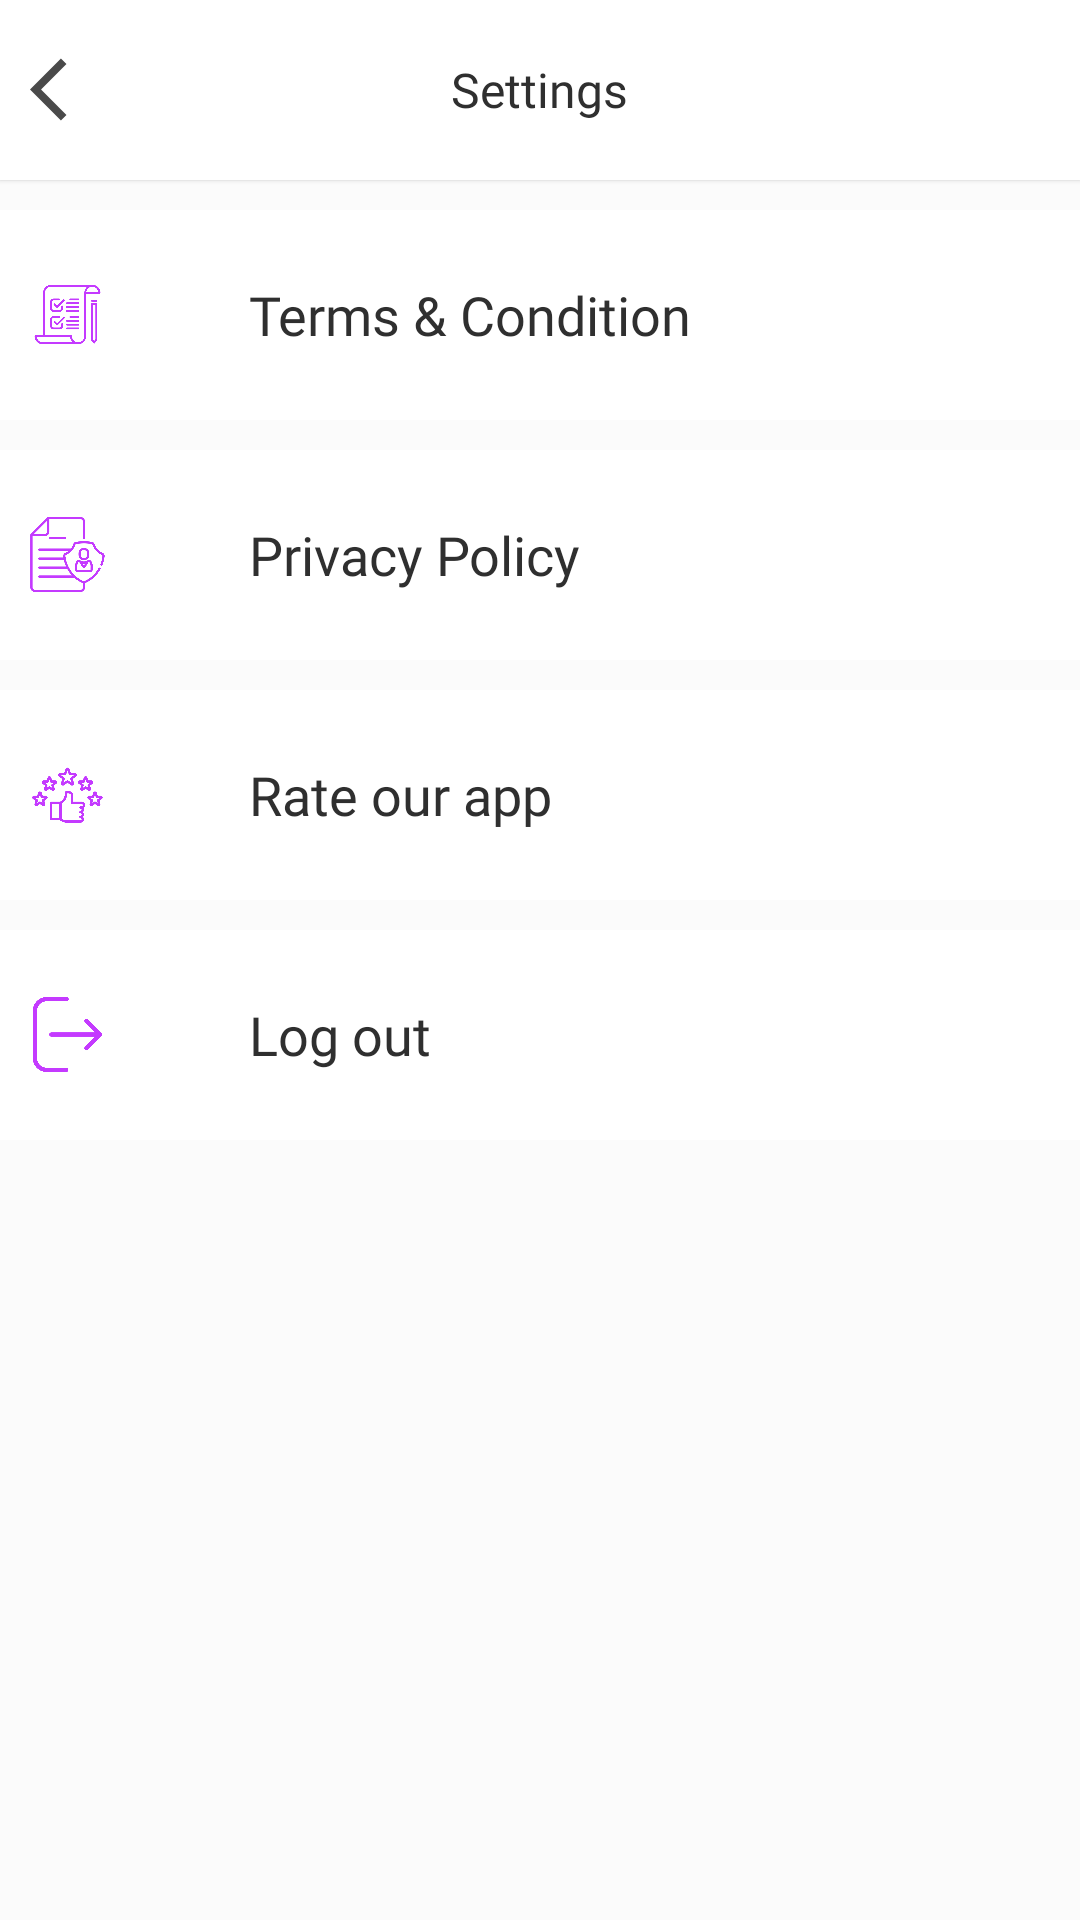

Write the Android layout XML for this screen, with the resource values it uses.
<!-- AndroidManifest.xml: application theme Theme.DevthreadEmployee -->
<!-- res/layout/fragment_settings.xml -->
<?xml version="1.0" encoding="utf-8"?>
<LinearLayout xmlns:android="http://schemas.android.com/apk/res/android"
    xmlns:tools="http://schemas.android.com/tools"
    android:layout_width="match_parent"
    android:layout_height="match_parent"
    tools:context=".Feature.Settings"
    android:orientation="vertical"
    android:background="#FBFBFB">
    <FrameLayout
        android:layout_width="match_parent"
        android:layout_height="60dp"
        android:padding="10dp"
        android:background="@color/white"
        android:elevation="1dp">
        <ImageView
            android:layout_width="25dp"
            android:layout_height="25dp"
            android:src="@drawable/ic_baseline_arrow_back_ios_24_black"
            android:layout_gravity="center|start"/>
        <TextView
            android:layout_width="wrap_content"
            android:layout_height="wrap_content"
            android:text="Settings"
            android:textSize="16sp"
            android:fontFamily="@font/open_sans_semibold"
            android:textColor="@color/colorOffBlack"
            android:layout_gravity="center"/>
    </FrameLayout>
    <LinearLayout
        android:layout_width="match_parent"
        android:layout_height="wrap_content"
        android:layout_marginTop="10dp"
        android:background="@color/white"
        android:padding="10dp">
        <TableLayout
            android:layout_width="0dp"
            android:layout_height="wrap_content"
            android:layout_weight="1">
            <TableRow
                android:layout_width="match_parent"
                android:layout_height="wrap_content">
                <LinearLayout
                    android:layout_width="0dp"
                    android:layout_height="50dp"
                    android:layout_weight="0.2"
                    android:layout_column="1"
                    android:layout_gravity="center">
                    <ImageView
                        android:layout_width="25dp"
                        android:layout_height="25dp"
                        android:layout_gravity="center"
                        android:src="@drawable/terms_i"/>
                </LinearLayout>
                <LinearLayout
                    android:id="@+id/terms"
                    android:layout_width="0dp"
                    android:layout_height="50dp"
                    android:layout_weight="0.7"
                    android:layout_column="2"
                    android:orientation="vertical"
                    android:padding="5dp"
                    android:gravity="center">
                    <TextView
                        android:layout_width="wrap_content"
                        android:layout_height="wrap_content"
                        android:text="Terms &amp; Condition"
                        android:textColor="@color/colorOffBlack"
                        android:textSize="18sp"
                        android:fontFamily="@font/open_sans"
                        android:layout_gravity="start"/>
                </LinearLayout>
                <LinearLayout
                    android:layout_width="0dp"
                    android:layout_height="50dp"
                    android:layout_weight="0.1"
                    android:layout_column="3"
                    android:layout_gravity="center">
                    <ImageView
                        android:layout_width="25dp"
                        android:layout_height="25dp"
                        android:src="@drawable/ic_baseline_keyboard_arrow_right_24"
                        android:layout_gravity="center"/>
                </LinearLayout>
            </TableRow>
        </TableLayout>
    </LinearLayout>
    <LinearLayout
        android:layout_width="match_parent"
        android:layout_height="wrap_content"
        android:layout_marginTop="10dp"
        android:background="@color/white"
        android:padding="10dp">
        <TableLayout
            android:layout_width="0dp"
            android:layout_height="wrap_content"
            android:layout_weight="1">
            <TableRow
                android:layout_width="match_parent"
                android:layout_height="wrap_content">
                <LinearLayout
                    android:layout_width="0dp"
                    android:layout_height="50dp"
                    android:layout_weight="0.2"
                    android:layout_column="1"
                    android:layout_gravity="center">
                    <ImageView
                        android:layout_width="25dp"
                        android:layout_height="25dp"
                        android:layout_gravity="center"
                        android:src="@drawable/pp_i"/>
                </LinearLayout>
                <LinearLayout
                    android:id="@+id/privacy"
                    android:layout_width="0dp"
                    android:layout_height="50dp"
                    android:layout_weight="0.7"
                    android:layout_column="2"
                    android:orientation="vertical"
                    android:padding="5dp"
                    android:gravity="center">
                    <TextView
                        android:layout_width="wrap_content"
                        android:layout_height="wrap_content"
                        android:text="Privacy Policy"
                        android:textColor="@color/colorOffBlack"
                        android:textSize="18sp"
                        android:fontFamily="@font/open_sans"
                        android:layout_gravity="start"/>
                </LinearLayout>
                <LinearLayout
                    android:layout_width="0dp"
                    android:layout_height="50dp"
                    android:layout_weight="0.1"
                    android:layout_column="3"
                    android:layout_gravity="center">
                    <ImageView
                        android:layout_width="25dp"
                        android:layout_height="25dp"
                        android:src="@drawable/ic_baseline_keyboard_arrow_right_24"
                        android:layout_gravity="center"/>
                </LinearLayout>
            </TableRow>
        </TableLayout>
    </LinearLayout>
    <LinearLayout
        android:layout_width="match_parent"
        android:layout_height="wrap_content"
        android:layout_marginTop="10dp"
        android:background="@color/white"
        android:padding="10dp">
        <TableLayout
            android:layout_width="0dp"
            android:layout_height="wrap_content"
            android:layout_weight="1">
            <TableRow
                android:layout_width="match_parent"
                android:layout_height="wrap_content">
                <LinearLayout
                    android:layout_width="0dp"
                    android:layout_height="50dp"
                    android:layout_weight="0.2"
                    android:layout_column="1"
                    android:layout_gravity="center">
                    <ImageView
                        android:layout_width="25dp"
                        android:layout_height="25dp"
                        android:layout_gravity="center"
                        android:src="@drawable/rate_i"/>
                </LinearLayout>
                <LinearLayout
                    android:id="@+id/rate"
                    android:layout_width="0dp"
                    android:layout_height="50dp"
                    android:layout_weight="0.7"
                    android:layout_column="2"
                    android:orientation="vertical"
                    android:padding="5dp"
                    android:gravity="center">
                    <TextView
                        android:layout_width="wrap_content"
                        android:layout_height="wrap_content"
                        android:text="Rate our app"
                        android:textColor="@color/colorOffBlack"
                        android:textSize="18sp"
                        android:fontFamily="@font/open_sans"
                        android:layout_gravity="start"/>
                </LinearLayout>
                <LinearLayout
                    android:layout_width="0dp"
                    android:layout_height="50dp"
                    android:layout_weight="0.1"
                    android:layout_column="3"
                    android:layout_gravity="center">
                    <ImageView
                        android:layout_width="25dp"
                        android:layout_height="25dp"
                        android:src="@drawable/ic_baseline_keyboard_arrow_right_24"
                        android:layout_gravity="center"/>
                </LinearLayout>
            </TableRow>
        </TableLayout>
    </LinearLayout>
    <LinearLayout
        android:layout_width="match_parent"
        android:layout_height="wrap_content"
        android:layout_marginTop="10dp"
        android:background="@color/white"
        android:padding="10dp">
        <TableLayout
            android:layout_width="0dp"
            android:layout_height="wrap_content"
            android:layout_weight="1">
            <TableRow
                android:layout_width="match_parent"
                android:layout_height="wrap_content">
                <LinearLayout
                    android:layout_width="0dp"
                    android:layout_height="50dp"
                    android:layout_weight="0.2"
                    android:layout_column="1"
                    android:layout_gravity="center">
                    <ImageView
                        android:layout_width="25dp"
                        android:layout_height="25dp"
                        android:layout_gravity="center"
                        android:src="@drawable/logout_i"/>
                </LinearLayout>
                <LinearLayout
                    android:id="@+id/logout"
                    android:layout_width="0dp"
                    android:layout_height="50dp"
                    android:layout_weight="0.7"
                    android:layout_column="2"
                    android:orientation="vertical"
                    android:padding="5dp"
                    android:gravity="center">
                    <TextView
                        android:layout_width="wrap_content"
                        android:layout_height="wrap_content"
                        android:text="Log out"
                        android:textColor="@color/colorOffBlack"
                        android:textSize="18sp"
                        android:fontFamily="@font/open_sans"
                        android:layout_gravity="start"/>
                </LinearLayout>
                <LinearLayout
                    android:layout_width="0dp"
                    android:layout_height="50dp"
                    android:layout_weight="0.1"
                    android:layout_column="3"
                    android:layout_gravity="center">
                    <ImageView
                        android:layout_width="25dp"
                        android:layout_height="25dp"
                        android:src="@drawable/ic_baseline_keyboard_arrow_right_24"
                        android:layout_gravity="center"/>
                </LinearLayout>
            </TableRow>
        </TableLayout>
    </LinearLayout>

</LinearLayout>
<!-- resources referenced by this layout -->
<resources>
  <color name="colorOffBlack">#2F2F2F</color>
  <color name="white">#ffffff</color>
  <!-- drawable ic_baseline_arrow_back_ios_24_black (drawable) -->
  <vector android:autoMirrored="true" android:height="24dp"
      android:tint="#4A4A4A" android:viewportHeight="24"
      android:viewportWidth="24" android:width="24dp" xmlns:android="http://schemas.android.com/apk/res/android">
      <path android:fillColor="@android:color/white" android:pathData="M11.67,3.87L9.9,2.1 0,12l9.9,9.9 1.77,-1.77L3.54,12z"/>
  </vector>
  <!-- drawable logout_i: png bitmap (drawable, 16188 bytes) -->
  <!-- drawable pp_i: png bitmap (drawable, 43890 bytes) -->
  <!-- drawable rate_i: png bitmap (drawable, 42744 bytes) -->
  <!-- drawable terms_i: png bitmap (drawable, 35605 bytes) -->
  <style name="Theme.DevthreadEmployee" parent="Theme.MaterialComponents.DayNight.NoActionBar">
          
          <item name="colorPrimary">@color/colortext</item>
          <item name="colorPrimaryVariant">@color/colortext</item>
          <item name="colorOnPrimary">@color/white</item>
          
          <item name="colorSecondary">@color/colorAccent</item>
          <item name="colorSecondaryVariant">@color/colorAccent</item>
          <item name="colorOnSecondary">@color/colorOffBlack</item>
          
          <item name="android:statusBarColor" tools:targetApi="l">?attr/colorPrimaryVariant</item>
          
      </style>
  <color name="colortext">#C43AFF</color>
  <color name="colorAccent">#03DAC5</color>
</resources>
